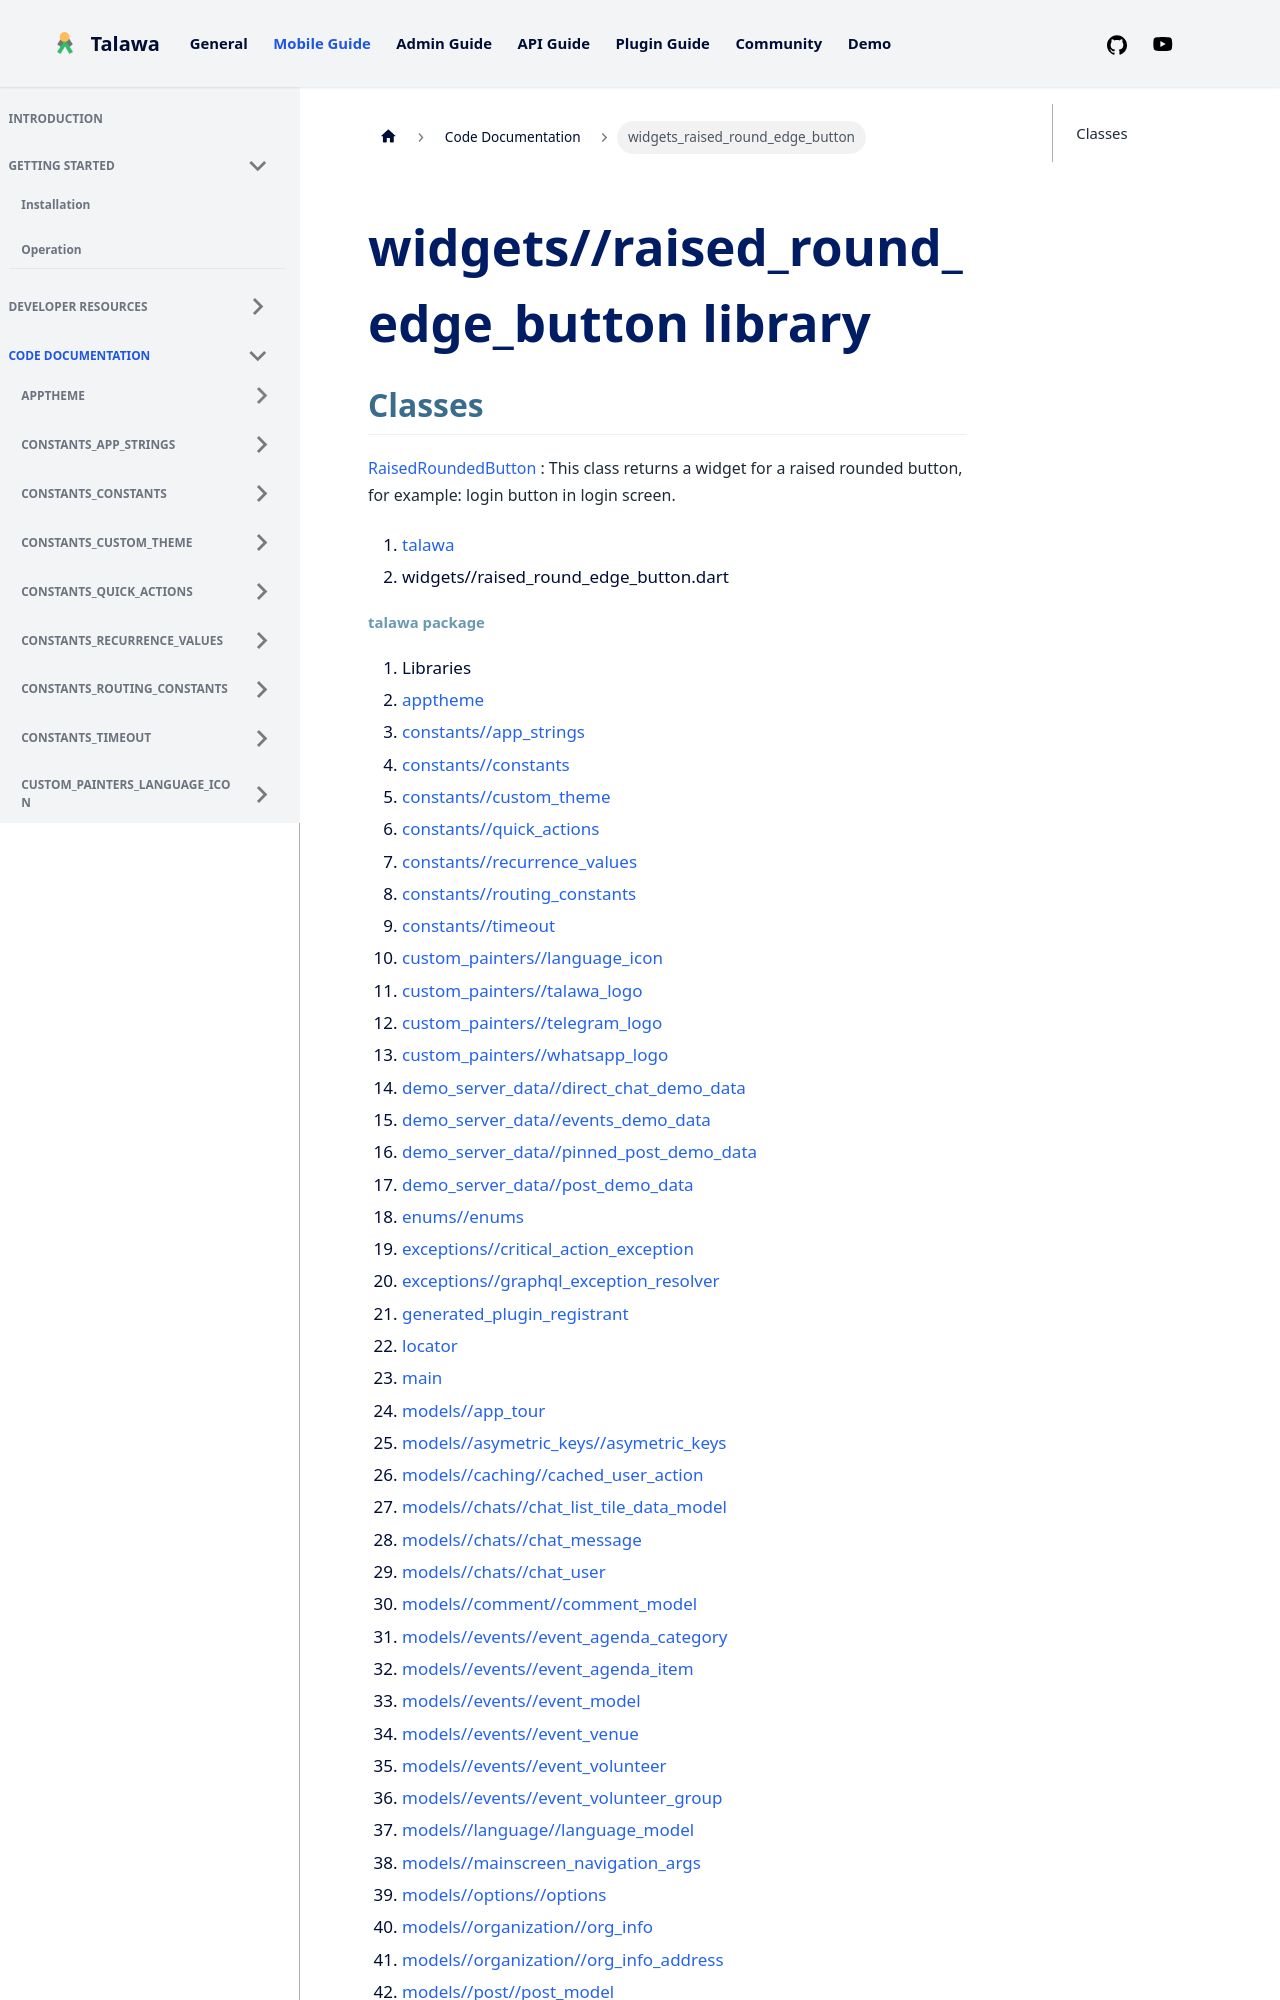

repository: PalisadoesFoundation/talawa · page: docs/auto-docs/widgets_raised_round_edge_button/index.html · generator: docusaurus

---
title: "widgets_raised_round_edge_button"
---


<div>

# widgets//raised_round_edge_button library

</div>


## Classes

[RaisedRoundedButton](../widgets_raised_round_edge_button/RaisedRoundedButton-class.md)
:   This class returns a widget for a raised rounded button, for
    example: login button in login screen.







1.  [talawa](../index.md)
2.  widgets//raised_round_edge_button.dart
